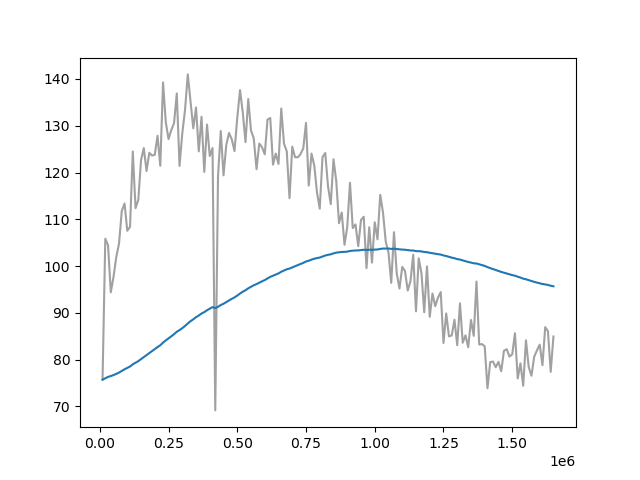

Source data for this figure (header and first rows):
Wall time, Step, Value
1711722860, 10000, 75.73
1711722979, 20000, 105.9
1711723094, 30000, 104.5
1711723209, 40000, 94.39
1711723323, 50000, 97.75
1711723439, 60000, 102
1711723543, 70000, 104.8
1711723655, 80000, 111.8
1711723772, 90000, 113.4
1711723884, 100000, 107.6
1711724000, 110000, 108.4
1711724107, 120000, 124.5
1711724219, 130000, 112.4
1711724329, 140000, 114.1
1711724443, 150000, 122.7
1711724551, 160000, 125.2
1711724664, 170000, 120.3
1711724779, 180000, 124.2
1711724889, 190000, 123.6
1711725001, 200000, 123.8
1711725111, 210000, 127.9
1711725224, 220000, 121.4
1711725337, 230000, 139.3
1711725450, 240000, 130.8
1711725560, 250000, 127.1
1711725673, 260000, 129.1
1711725787, 270000, 130.5
1711725895, 280000, 136.9
1711726010, 290000, 121.4
1711726116, 300000, 128.4
1711726230, 310000, 133.4
1711726341, 320000, 141
1711726452, 330000, 135.3
1711726568, 340000, 129.5
1711726672, 350000, 133.9
1711726787, 360000, 124.5
1711726900, 370000, 131.9
1711727011, 380000, 120.1
1711727119, 390000, 130.3
1711727228, 400000, 123.5
1711727342, 410000, 125.2
1711727506, 420000, 69.16
1711727633, 430000, 119.3
1711727739, 440000, 128.9
1711727857, 450000, 119.4
1711727965, 460000, 125.9
1711728080, 470000, 128.5
1711728188, 480000, 127.1
1711728298, 490000, 124.6
1711728415, 500000, 131.7
1711728525, 510000, 137.6
1711728642, 520000, 132.9
1711728746, 530000, 126.5
1711728861, 540000, 135.7
1711728977, 550000, 129
1711729087, 560000, 127.3
1711729194, 570000, 120.7
1711729307, 580000, 126.2
1711729416, 590000, 125.4
1711729528, 600000, 123.9
... 105 more rows
